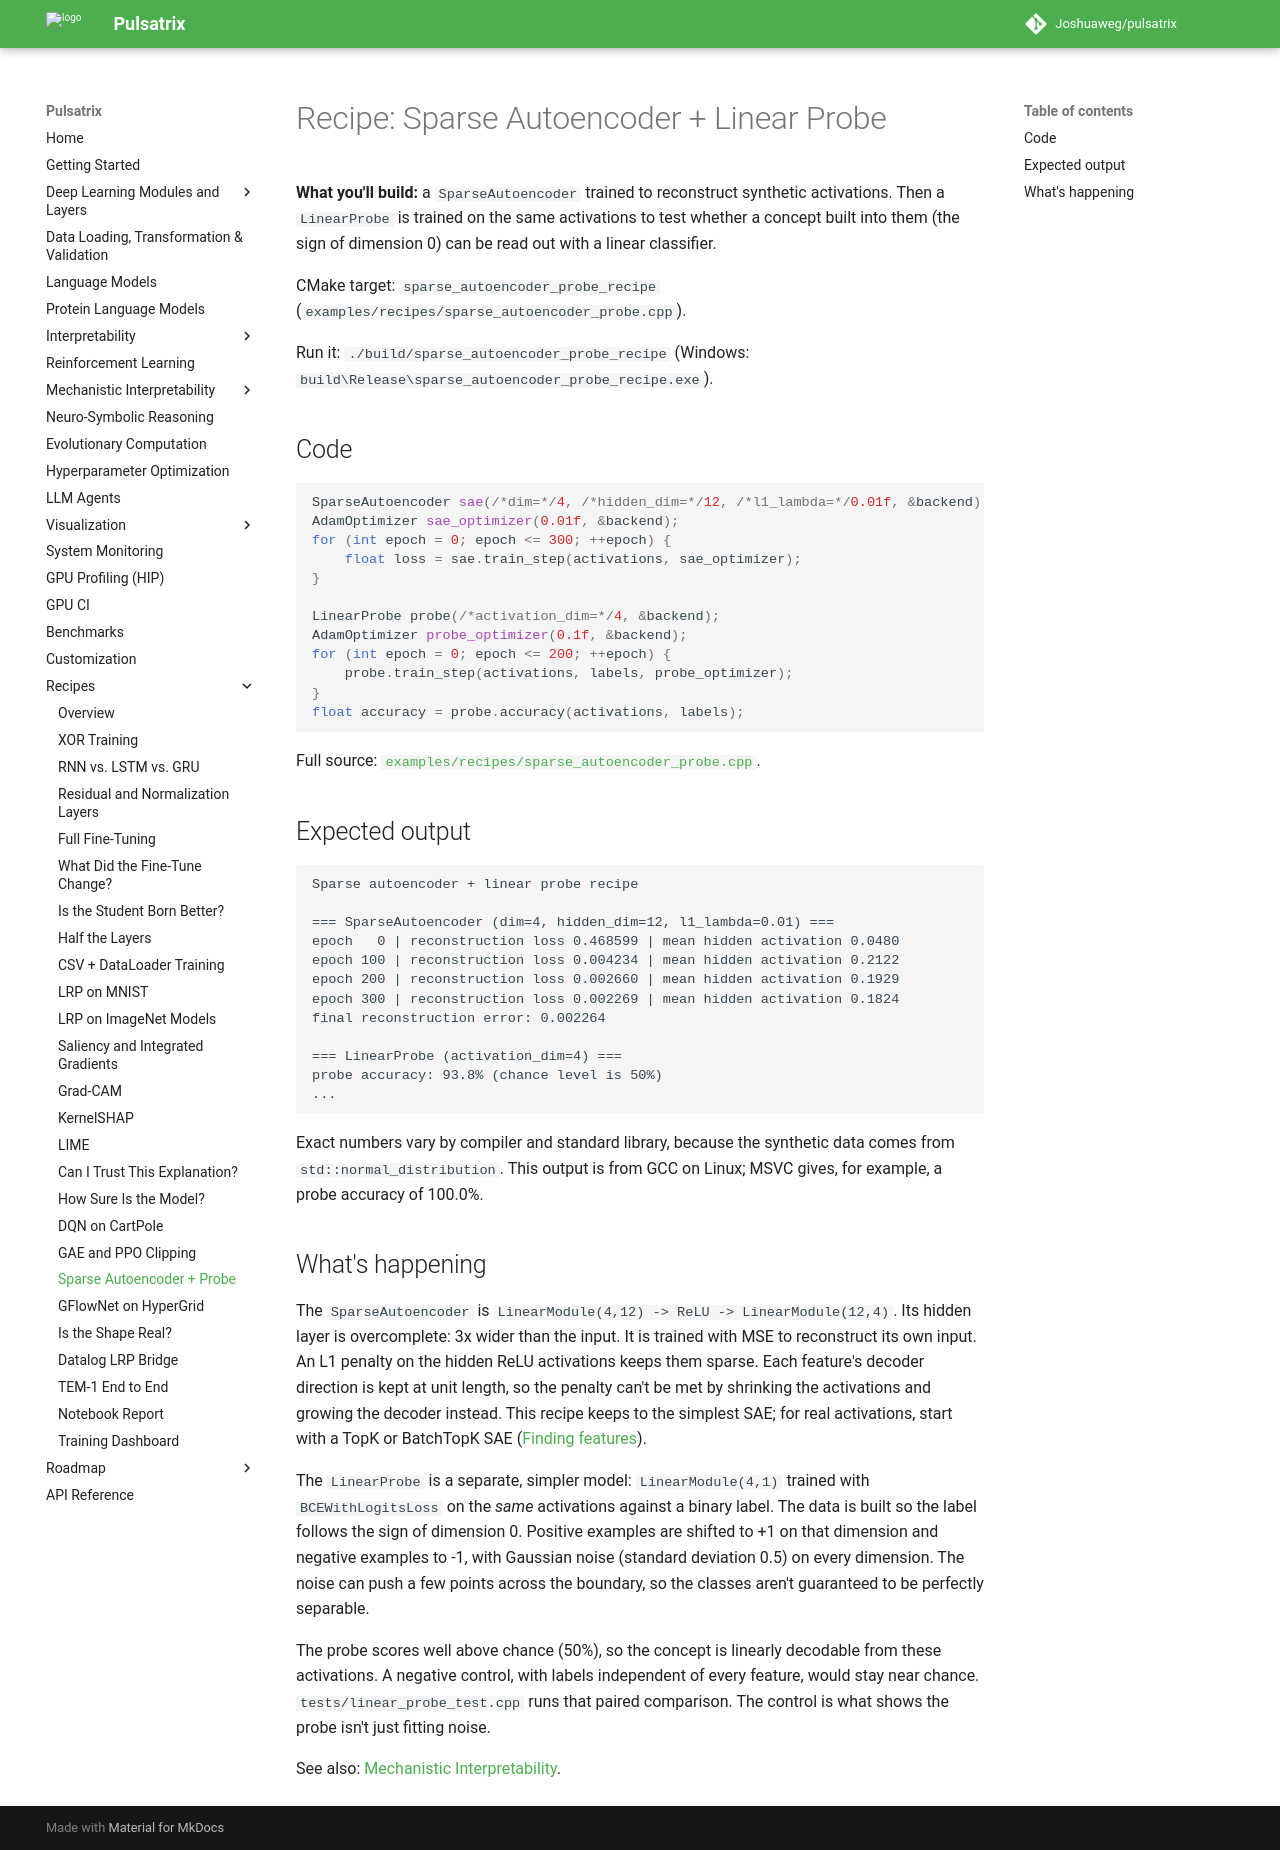

repository: Joshuaweg/pulsatrix · page: recipes/mechanistic-interpretability/sparse_autoencoder_probe/index.html · generator: mkdocs

# Recipe: Sparse Autoencoder + Linear Probe

**What you'll build:** a `SparseAutoencoder` trained to reconstruct synthetic activations. Then a
`LinearProbe` is trained on the same activations to test whether a concept built into them (the
sign of dimension 0) can be read out with a linear classifier.

CMake target: `sparse_autoencoder_probe_recipe`
(`examples/recipes/sparse_autoencoder_probe.cpp`).

Run it: `./build/sparse_autoencoder_probe_recipe` (Windows:
`build\Release\sparse_autoencoder_probe_recipe.exe`).

## Code

```cpp
SparseAutoencoder sae(/*dim=*/4, /*hidden_dim=*/12, /*l1_lambda=*/0.01f, &backend);
AdamOptimizer sae_optimizer(0.01f, &backend);
for (int epoch = 0; epoch <= 300; ++epoch) {
    float loss = sae.train_step(activations, sae_optimizer);
}

LinearProbe probe(/*activation_dim=*/4, &backend);
AdamOptimizer probe_optimizer(0.1f, &backend);
for (int epoch = 0; epoch <= 200; ++epoch) {
    probe.train_step(activations, labels, probe_optimizer);
}
float accuracy = probe.accuracy(activations, labels);
```

Full source: [`examples/recipes/sparse_autoencoder_probe.cpp`](https://github.com/Joshuaweg/pulsatrix/blob/master/examples/recipes/sparse_autoencoder_probe.cpp).

## Expected output

```
Sparse autoencoder + linear probe recipe

=== SparseAutoencoder (dim=4, hidden_dim=12, l1_lambda=0.01) ===
epoch   0 | reconstruction loss 0.468599 | mean hidden activation 0.0480
epoch 100 | reconstruction loss 0.004234 | mean hidden activation 0.2122
epoch 200 | reconstruction loss 0.002660 | mean hidden activation 0.1929
epoch 300 | reconstruction loss 0.002269 | mean hidden activation 0.1824
final reconstruction error: 0.002264

=== LinearProbe (activation_dim=4) ===
probe accuracy: 93.8% (chance level is 50%)
...
```

Exact numbers vary by compiler and standard library, because the synthetic data comes from
`std::normal_distribution`. This output is from GCC on Linux; MSVC gives, for example, a probe
accuracy of 100.0%.

## What's happening

The `SparseAutoencoder` is `LinearModule(4,12) -> ReLU -> LinearModule(12,4)`. Its hidden layer
is overcomplete: 3x wider than the input. It is trained with MSE to reconstruct its own input.
An L1 penalty on the hidden ReLU activations keeps them sparse. Each feature's decoder direction
is kept at unit length, so the penalty can't be met by shrinking the activations and growing the
decoder instead. This recipe keeps to the simplest SAE; for real activations, start with a TopK
or BatchTopK SAE ([Finding features](../../mechanistic-interpretability/featurizers.md)).

The `LinearProbe` is a separate, simpler model: `LinearModule(4,1)` trained with
`BCEWithLogitsLoss` on the *same* activations against a binary label. The data is built so the
label follows the sign of dimension 0. Positive examples are shifted to +1 on that dimension and
negative examples to -1, with Gaussian noise (standard deviation 0.5) on every dimension. The
noise can push a few points across the boundary, so the classes aren't guaranteed to be
perfectly separable.

The probe scores well above chance (50%), so the concept is linearly decodable from these
activations. A negative control, with labels independent of every feature, would stay near
chance. `tests/linear_probe_test.cpp` runs that paired comparison. The control is what shows the
probe isn't just fitting noise.

See also: [Mechanistic Interpretability](../../mechanistic-interpretability/probes-and-concepts.md#probing-a-layer-for-a-concept).
